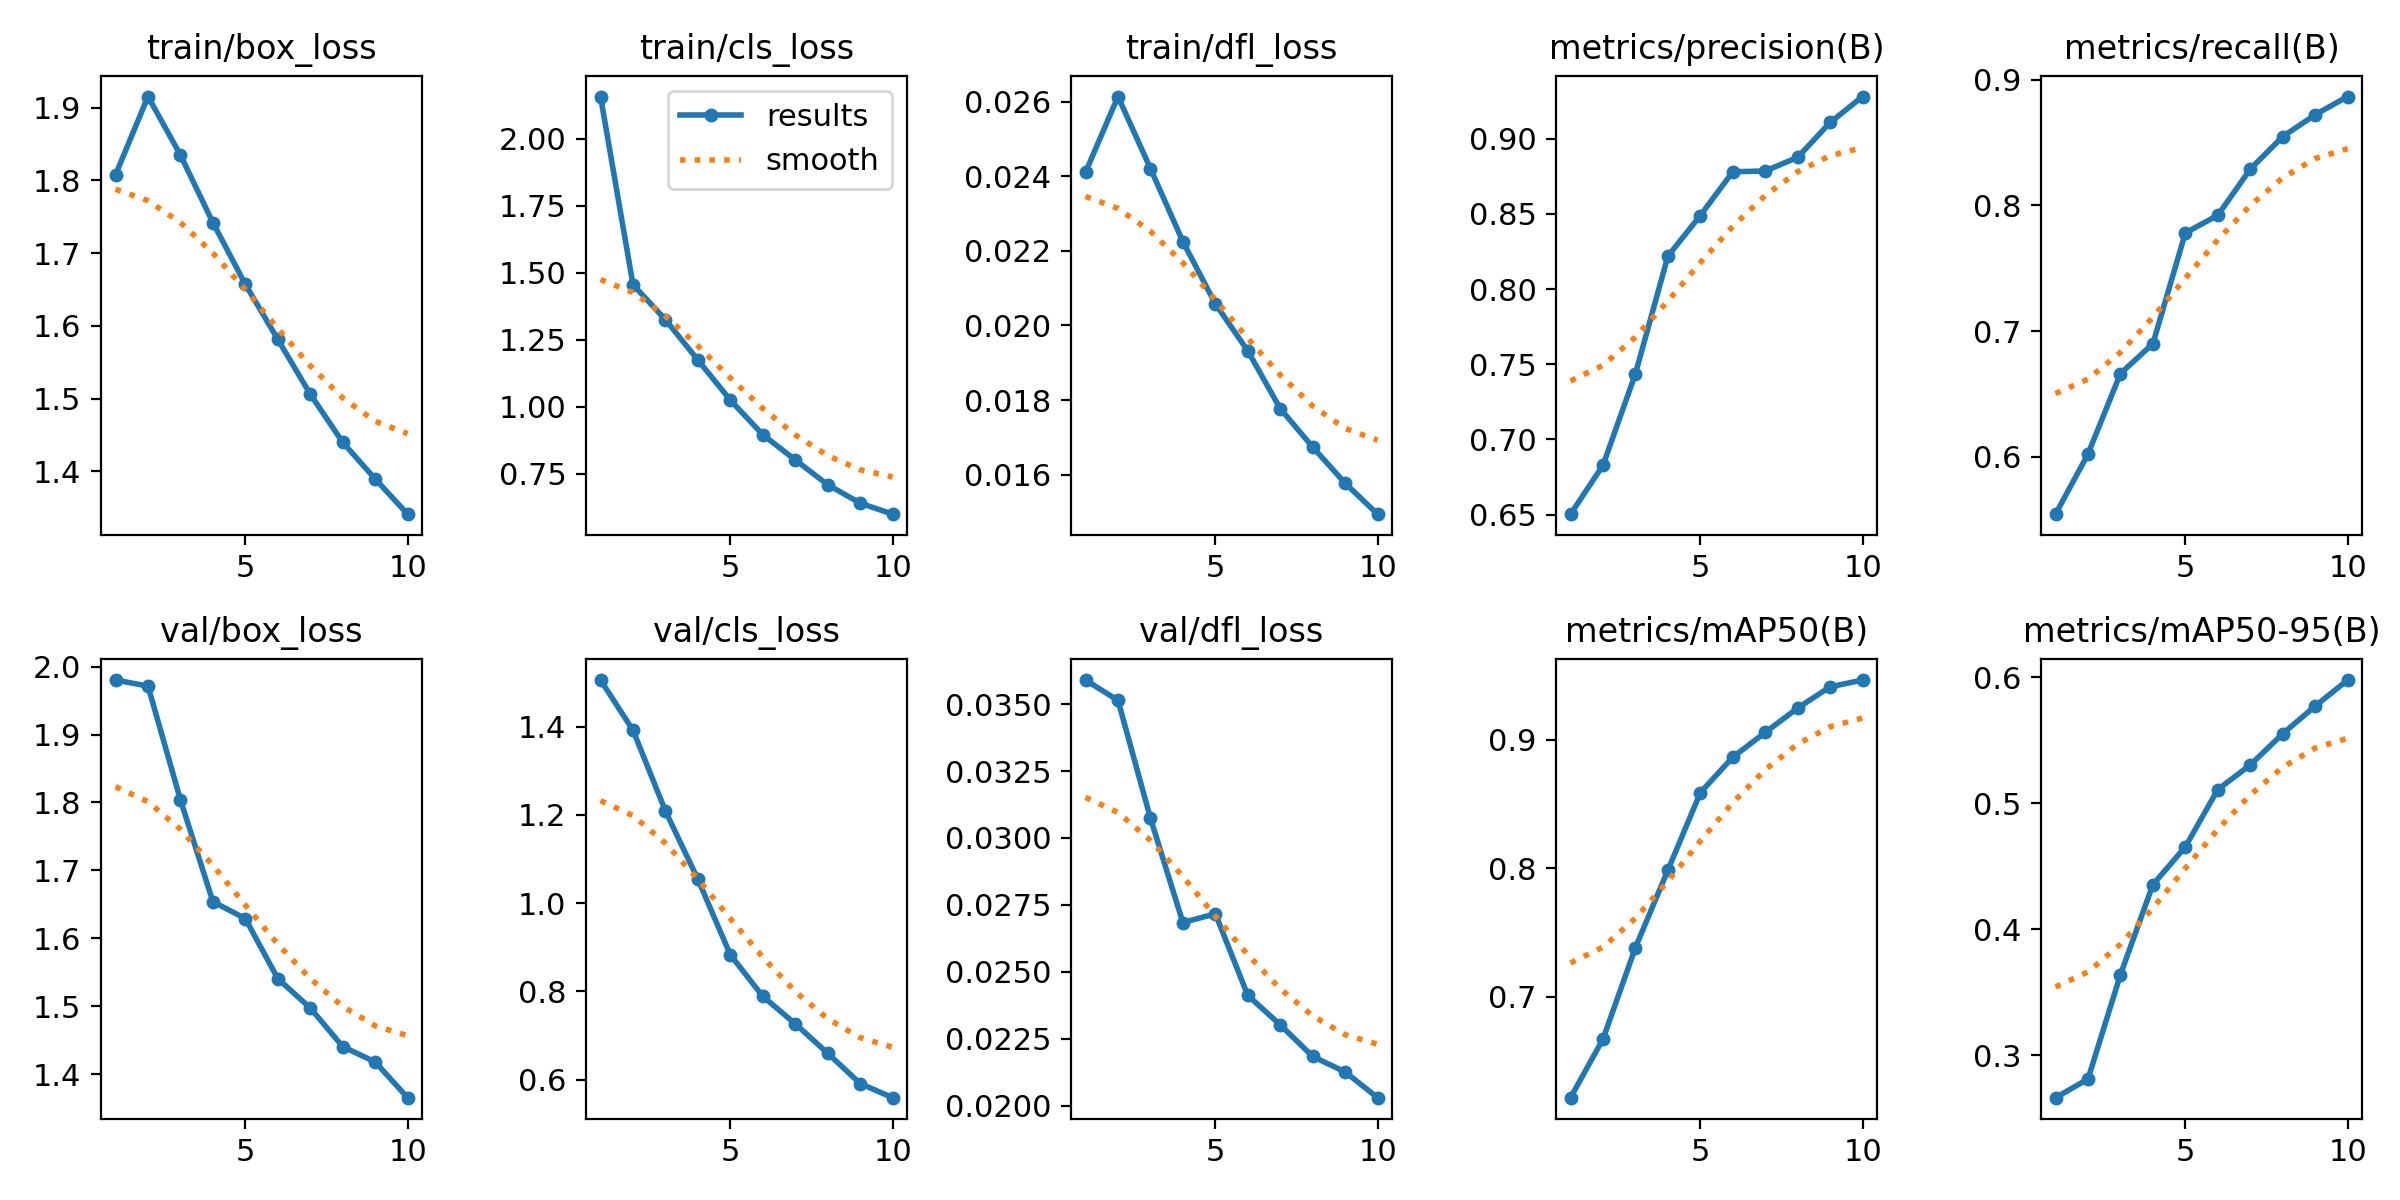

Values plotted in this chart, from the file beside it:
epoch, time, train/box_loss, train/cls_loss, train/dfl_loss, metrics/precision(B), metrics/recall(B), metrics/mAP50(B), metrics/mAP50-95(B), val/box_loss, val/cls_loss, val/dfl_loss, lr/pg0, lr/pg1, lr/pg2
1, 442.7, 1.808, 2.158, 0.02411, 0.6503, 0.5543, 0.6215, 0.2665, 1.98, 1.506, 0.0359, 0.0006661, 0.0006661, 0.0006661
2, 771.1, 1.915, 1.456, 0.02614, 0.6828, 0.6022, 0.6672, 0.2812, 1.971, 1.392, 0.03514, 0.001201, 0.001201, 0.001201
3, 1102, 1.835, 1.325, 0.02421, 0.7437, 0.6662, 0.7383, 0.364, 1.804, 1.209, 0.03074, 0.001604, 0.001604, 0.001604
4, 1441, 1.742, 1.175, 0.02225, 0.8219, 0.6899, 0.7986, 0.4354, 1.654, 1.054, 0.02684, 0.001406, 0.001406, 0.001406
5, 1778, 1.657, 1.025, 0.02058, 0.8489, 0.7781, 0.8588, 0.4654, 1.629, 0.8829, 0.02717, 0.001208, 0.001208, 0.001208
6, 2112, 1.582, 0.8959, 0.01932, 0.878, 0.7921, 0.8864, 0.5108, 1.54, 0.7887, 0.02412, 0.00101, 0.00101, 0.00101
7, 2429, 1.506, 0.8017, 0.01777, 0.8785, 0.8288, 0.9056, 0.5303, 1.497, 0.7265, 0.02302, 0.000812, 0.000812, 0.000812
8, 2752, 1.44, 0.7091, 0.01674, 0.8876, 0.8546, 0.9246, 0.555, 1.44, 0.6596, 0.02184, 0.000614, 0.000614, 0.000614
9, 3071, 1.39, 0.6404, 0.01577, 0.9108, 0.8721, 0.9412, 0.577, 1.418, 0.591, 0.02126, 0.000416, 0.000416, 0.000416
10, 3373, 1.341, 0.5992, 0.01494, 0.928, 0.8865, 0.9464, 0.5976, 1.365, 0.5589, 0.0203, 0.000218, 0.000218, 0.000218
